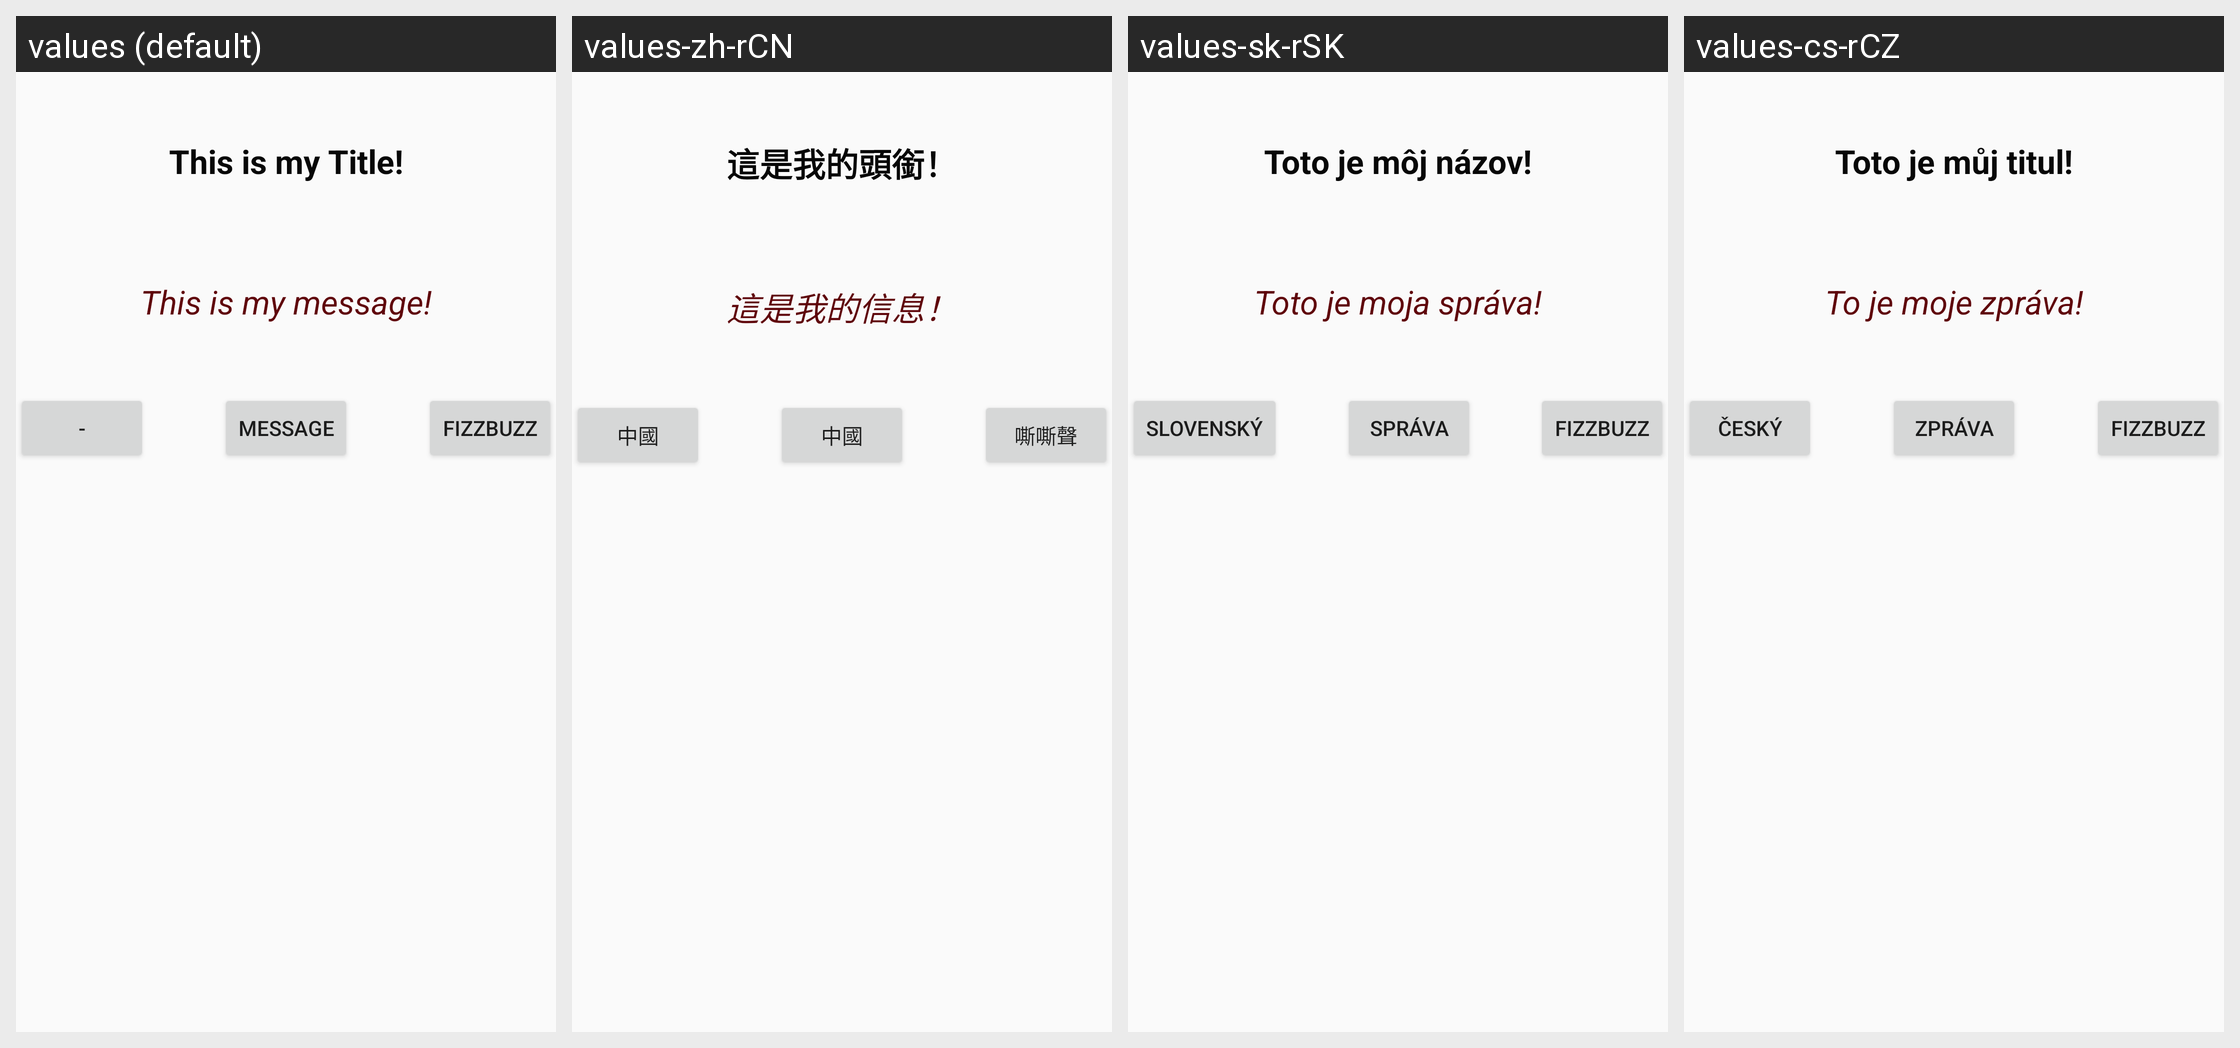

This grid shows one Android layout under several languages. Give, for every string resource on the screen, its name, the default text and each shown locale's text.
Android screen res/layout/activity_main.xml rendered under 4 locales, left to right: values (default), values-zh-rCN, values-sk-rSK, values-cs-rCZ. Device: Nexus 5 (rendered at 1080×1920; each locale shown at half size, 540×960, under a caption strip naming it); theme AppTheme.
Other locales in the repository, not shown: values-en-rUS, values-hr-rHR.
Strings drawn on this screen, with the default value and each locale's value (text and hints the layout hard-codes appear in the picture but are not listed):

messageButton
  values: Message
  values-zh-rCN: 中國
  values-sk-rSK: Správa
  values-cs-rCZ: Zpráva

titleText
  values: This is my Title!
  values-zh-rCN: 這是我的頭銜！
  values-sk-rSK: Toto je môj názov!
  values-cs-rCZ: Toto je můj titul!

messageText
  values: This is my message!
  values-zh-rCN: 這是我的信息！
  values-sk-rSK: Toto je moja správa!
  values-cs-rCZ: To je moje zpráva!

languageButton
  values: -
  values-zh-rCN: 中國
  values-sk-rSK: Slovenský
  values-cs-rCZ: Český

fizzBuzzButton
  values: FizzBuzz
  values-zh-rCN: 嘶嘶聲
  values-sk-rSK: FizzBuzz
  values-cs-rCZ: FizzBuzz
